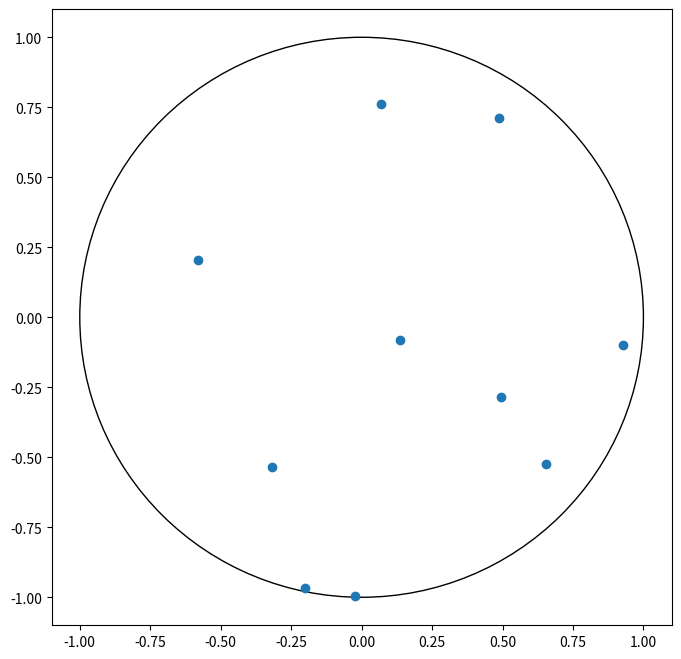

Here is the Python script that generated this plot:
import numpy as np
import matplotlib.pyplot as plt

from typing import List, Tuple

RADIUS = 1

class Coulomb:
    def __init__(self, nParticles: int, seed: int = None) -> None:
        self.generator = np.random.default_rng(seed)
        self.state = np.zeros((nParticles, 2), float)
        self.initParticles()
    
    def initParticles(self):
        """ 
        Generates uniform distribution of the particles by sampling from polar coordinates
        """
        for i in range(self.state.shape[0]):
            dist  = np.sqrt(self.generator.random())
            angle = self.generator.random() * 2 * np.pi

            self.state[i, :] = dist * np.cos(angle), dist * np.sin(angle)
    
    def stateEnergy(self):
        """
        Calculates the energy of the current system state.
        """
        energySum = 0.0
        for i in range(self.state.shape[0]):
            for j in range(i + 1, self.state.shape[0]):
                pyt  = np.square(self.state[i,:] - self.state[j,:])
                E_ij = np.divide(1, np.sqrt(np.sum(pyt)))

                energySum += 2 * E_ij
        return energySum

def plotState(system: Coulomb) -> Tuple[plt.Figure, plt.Axes]:
    """
    Plots the state of `system`.
    """
    fig, ax = plt.subplots()
    fig.set_figheight(8)
    fig.set_figwidth(8)
    circle = plt.Circle((0,0), 1, color="black", fill=False)
    ax.add_patch(circle)
    ax.scatter(system.state[:,0], system.state[:,1])

    return fig, ax

def moveParticle(system: Coulomb, index: int, max_step: float) -> Coulomb:
    """
    Moves a single particle randomly and ensures it stays within the circle.
    """
    angle = 2 * np.pi * system.generator.random()
    step = max_step * (2 * system.generator.random() - 1)

    while True:
        new_position = system.state[index] + step * np.array([np.cos(angle), np.sin(angle)])

        if np.linalg.norm(new_position) <= RADIUS:
            system.state[index] = new_position
            break
        
        angle = 2 * np.pi * system.generator.random()

    return system

if __name__ == "__main__":
    system = Coulomb(10)
    fig, ax = plotState(system)
    print(system.stateEnergy())
    plt.show()